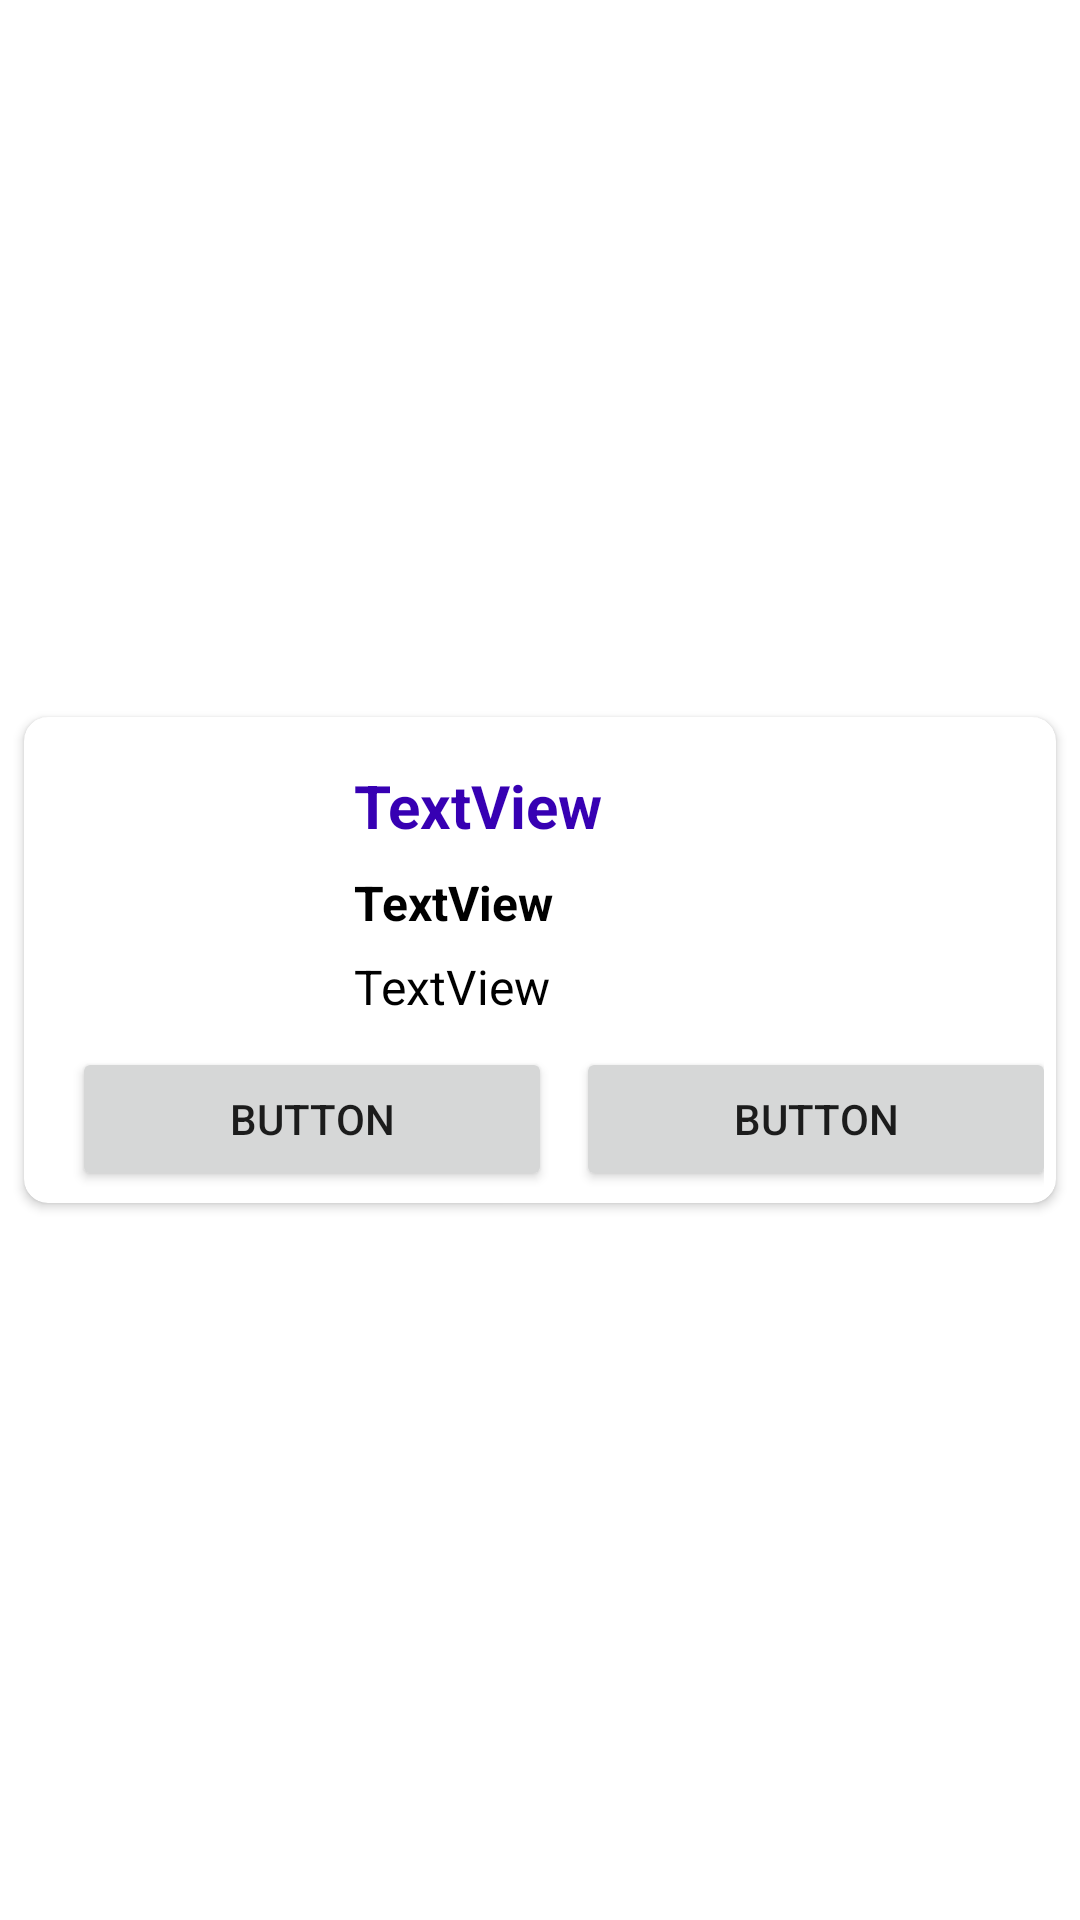

Layout XML and referenced resources for this Android screen:
<!-- AndroidManifest.xml: application theme Theme.Flipu -->
<!-- res/layout/layout_product_item.xml -->
<?xml version="1.0" encoding="utf-8"?>
<androidx.constraintlayout.widget.ConstraintLayout xmlns:android="http://schemas.android.com/apk/res/android"
    xmlns:app="http://schemas.android.com/apk/res-auto"
    xmlns:tools="http://schemas.android.com/tools"
    android:layout_width="match_parent"
    android:layout_height="wrap_content">

    <androidx.cardview.widget.CardView
        android:layout_width="match_parent"
        android:layout_height="wrap_content"
        android:layout_margin="8dp"
        app:cardCornerRadius="8dp"
        app:layout_constraintBottom_toBottomOf="parent"
        app:layout_constraintEnd_toEndOf="parent"
        app:layout_constraintStart_toStartOf="parent"
        app:layout_constraintTop_toTopOf="parent">

        <androidx.constraintlayout.widget.ConstraintLayout
            android:layout_width="match_parent"
            android:layout_height="match_parent"
            android:padding="4dp">

            <ImageView
                android:id="@+id/imageView3"
                android:layout_width="90dp"
                android:layout_height="90dp"
                android:layout_margin="8dp"
                app:layout_constraintStart_toStartOf="parent"
                app:layout_constraintTop_toTopOf="parent"
                tools:srcCompat="@tools:sample/avatars" />

            <TextView
                android:id="@+id/textView2"
                android:layout_width="wrap_content"
                android:layout_height="wrap_content"
                android:layout_marginStart="8dp"
                android:layout_marginTop="4dp"
                android:text="TextView"
                android:textColor="@color/colorPrimary"
                android:textSize="20sp"
                android:textStyle="bold"
                app:layout_constraintStart_toEndOf="@+id/imageView3"
                app:layout_constraintTop_toTopOf="@+id/imageView3" />

            <TextView
                android:id="@+id/textView3"
                android:layout_width="wrap_content"
                android:layout_height="wrap_content"
                android:layout_marginStart="8dp"
                android:text="TextView"
                android:textColor="@color/black"
                android:textSize="16sp"
                android:textStyle="bold"
                app:layout_constraintBottom_toBottomOf="@+id/imageView3"
                app:layout_constraintStart_toEndOf="@+id/imageView3"
                app:layout_constraintTop_toTopOf="@+id/imageView3"
                app:layout_constraintVertical_bias="0.573" />

            <TextView
                android:id="@+id/textView4"
                android:layout_width="wrap_content"
                android:layout_height="wrap_content"
                android:layout_marginStart="8dp"
                android:layout_marginTop="36dp"
                android:text="TextView"
                android:textColor="@color/black"
                android:textSize="16sp"
                app:layout_constraintBottom_toBottomOf="@+id/imageView3"
                app:layout_constraintStart_toEndOf="@+id/imageView3"
                app:layout_constraintTop_toBottomOf="@+id/textView2"
                app:layout_constraintVertical_bias="0.0" />

            <Button
                android:id="@+id/button"
                android:layout_width="160dp"
                android:layout_height="wrap_content"
                android:layout_marginHorizontal="4dp"
                android:layout_marginTop="8dp"
                android:text="Button"
                app:layout_constraintEnd_toStartOf="@+id/guideline3"
                app:layout_constraintStart_toStartOf="parent"
                app:layout_constraintTop_toBottomOf="@+id/imageView3" />

            <Button
                android:id="@+id/button2"
                android:layout_width="160dp"
                android:layout_height="wrap_content"
                android:layout_marginHorizontal="4dp"
                android:layout_marginTop="8dp"
                android:text="Button"
                app:layout_constraintEnd_toEndOf="parent"
                app:layout_constraintStart_toStartOf="@+id/guideline3"
                app:layout_constraintTop_toBottomOf="@+id/imageView3" />

            <androidx.constraintlayout.widget.Guideline
                android:id="@+id/guideline3"
                android:layout_width="wrap_content"
                android:layout_height="wrap_content"
                android:orientation="vertical"
                app:layout_constraintGuide_begin="184dp" />

        </androidx.constraintlayout.widget.ConstraintLayout>
    </androidx.cardview.widget.CardView>

</androidx.constraintlayout.widget.ConstraintLayout>
<!-- resources referenced by this layout -->
<resources>
  <color name="black">#FF000000</color>
  <color name="colorPrimary">#FF3700B3</color>
  <style name="Theme.Flipu" parent="Theme.MaterialComponents.DayNight.DarkActionBar">
          
          <item name="colorPrimary">@color/colorPrimary</item>
          <item name="colorPrimaryVariant">@color/colorSecondary</item>
          <item name="colorOnPrimary">@color/white</item>
          
          <item name="colorSecondary">@color/teal_200</item>
          <item name="colorSecondaryVariant">@color/teal_700</item>
          <item name="colorOnSecondary">@color/black</item>
          
          <item name="android:statusBarColor">?attr/colorPrimaryVariant</item>
          
      </style>
  <color name="colorSecondary">#FF6200EE</color>
  <color name="white">#FFFFFFFF</color>
  <color name="teal_200">#FF03DAC5</color>
  <color name="teal_700">#FF018786</color>
</resources>
